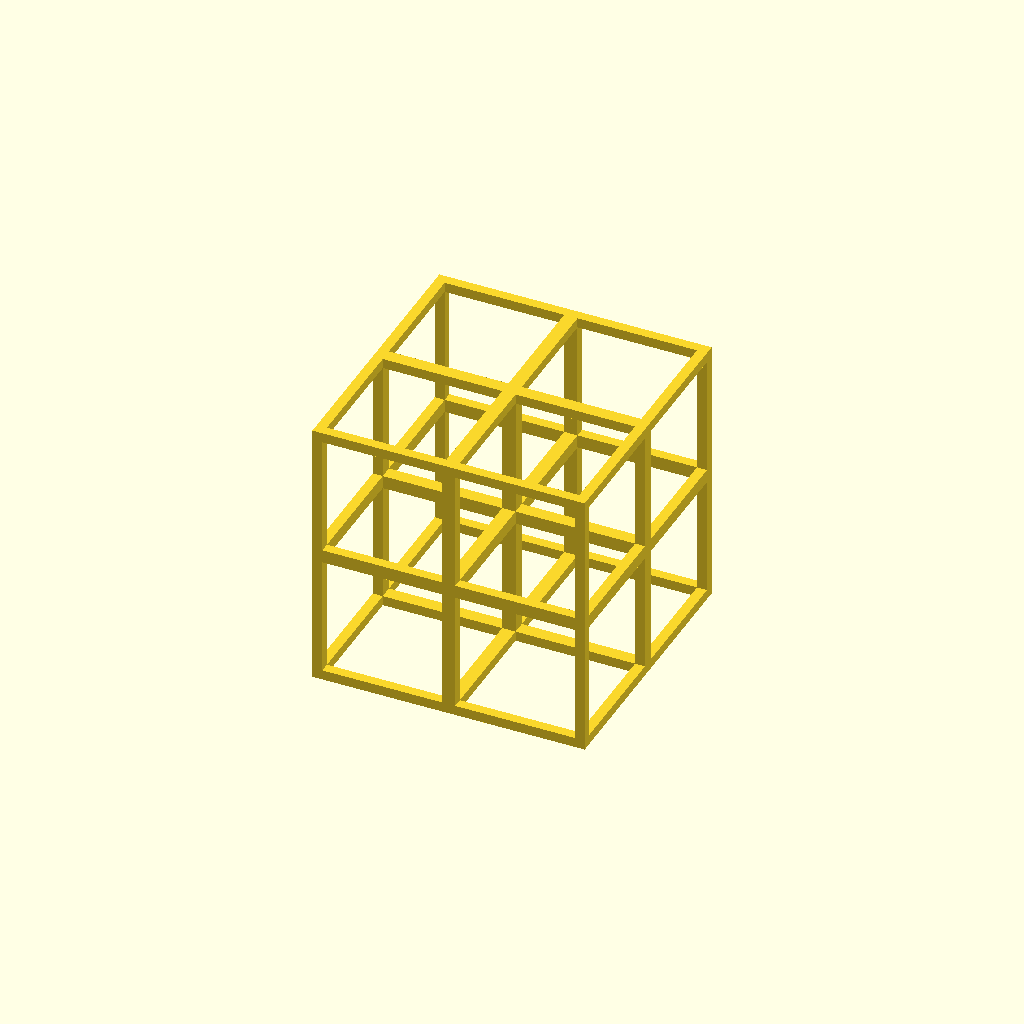
Cell 1 — every parameter at its default value.
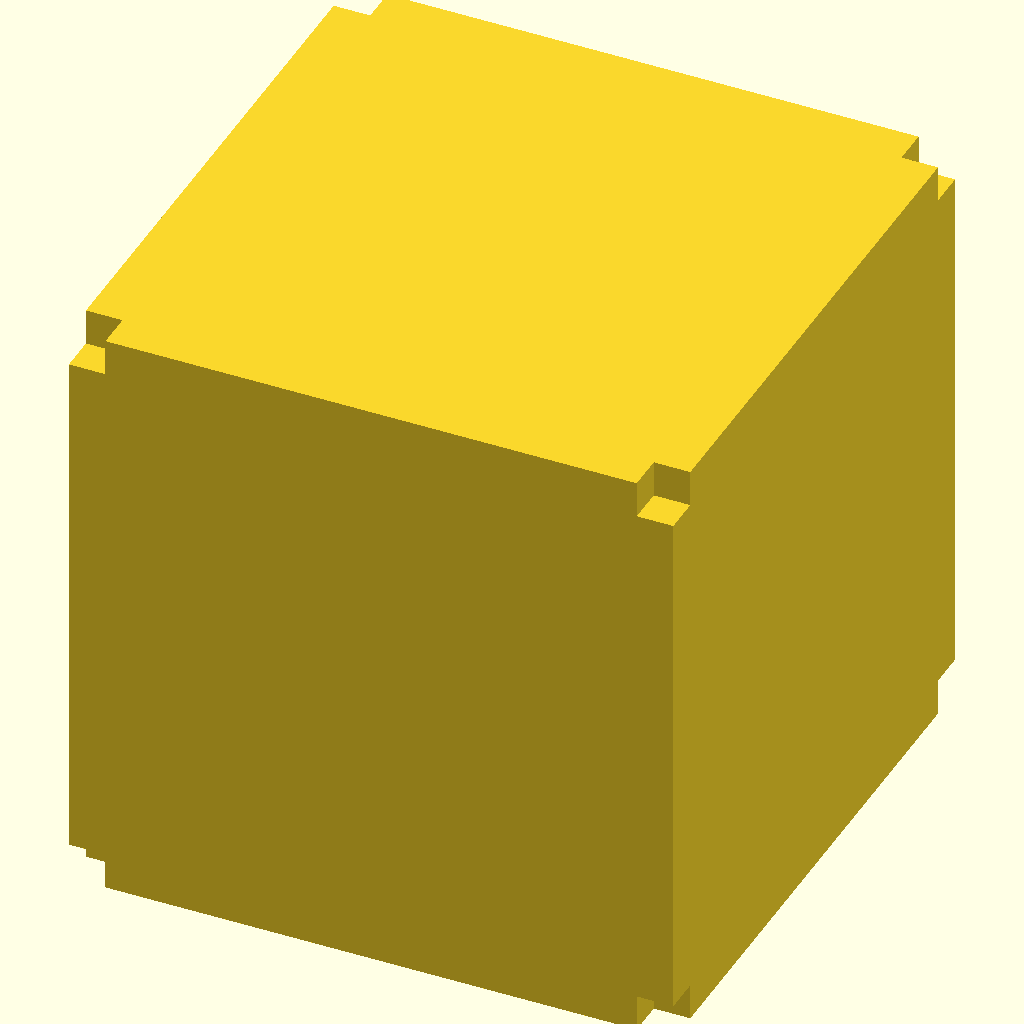
Cell 2 — frame_width set to 255, the other parameters unchanged.
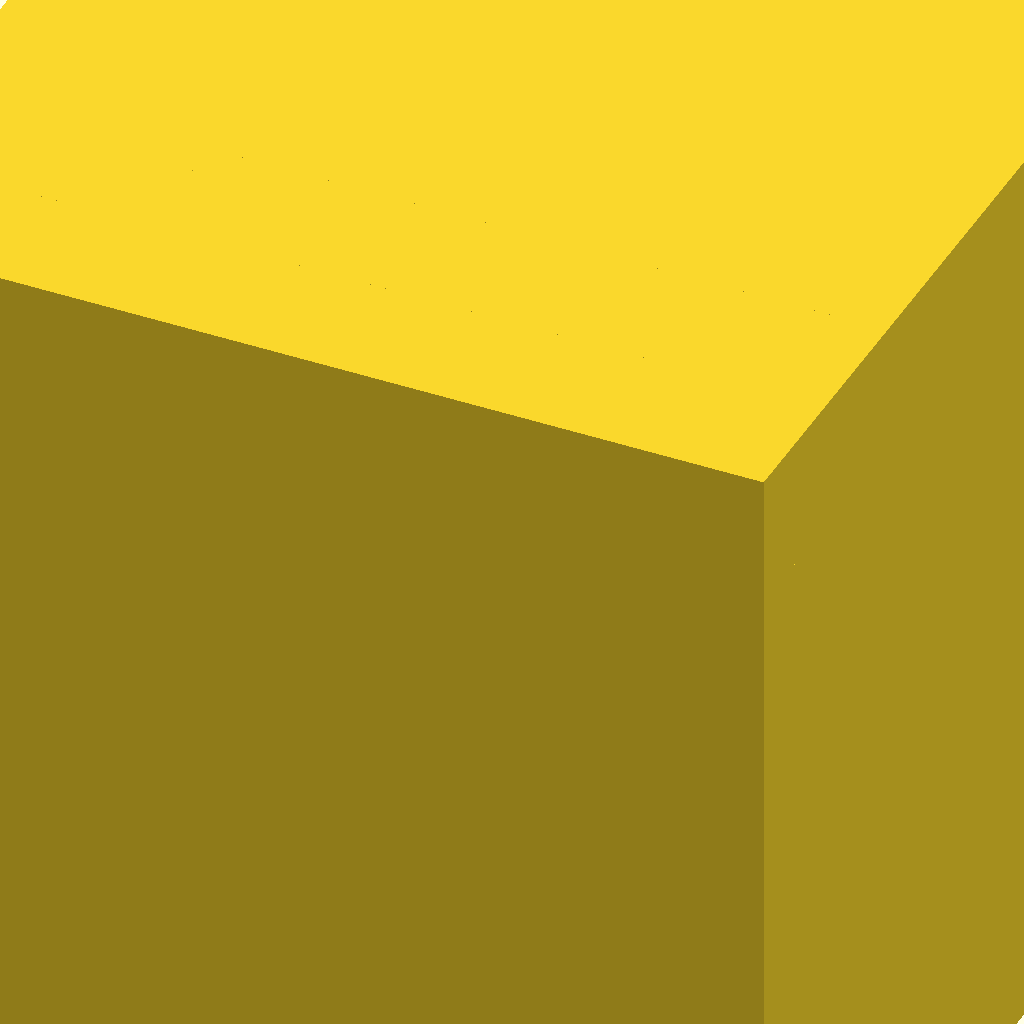
Cell 3: outer_frame_width = 255 (everything else at default).
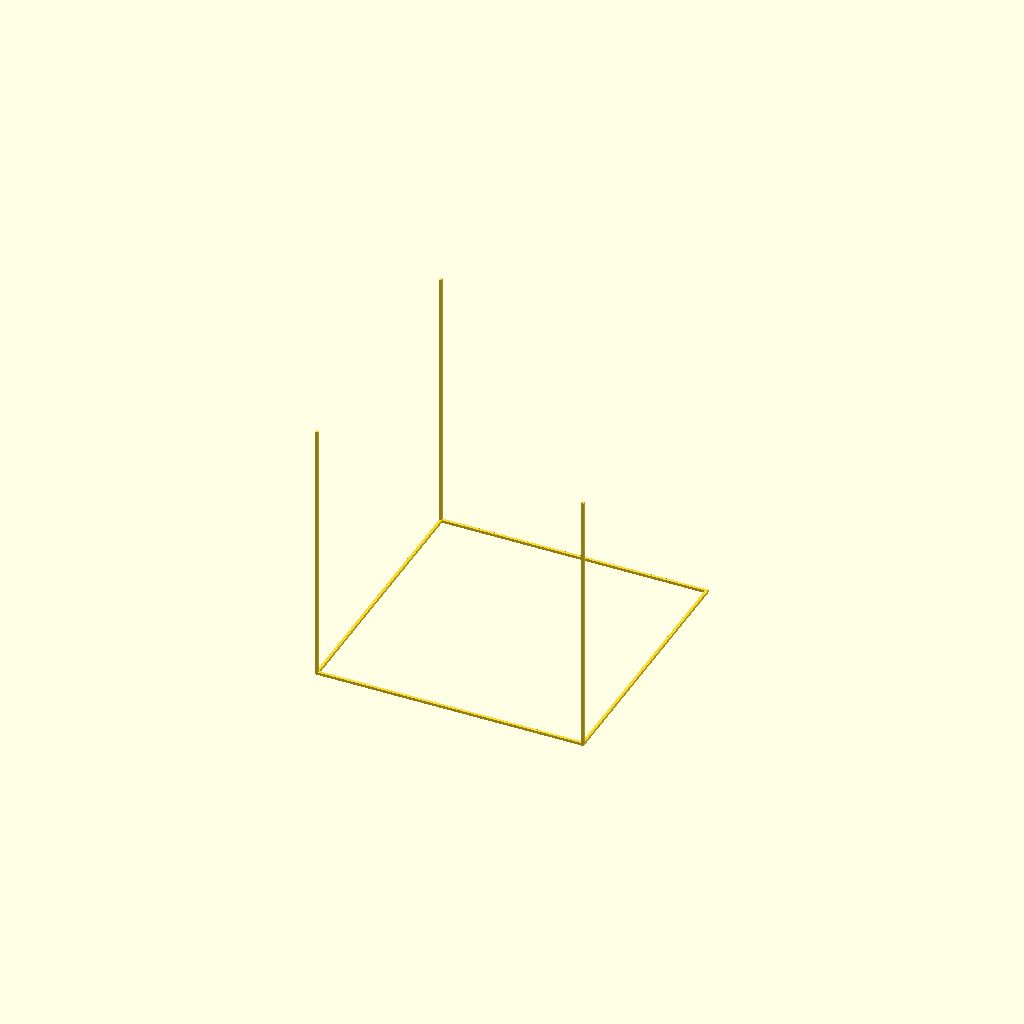
Cell 4: the same model with xy_pitch = 255.
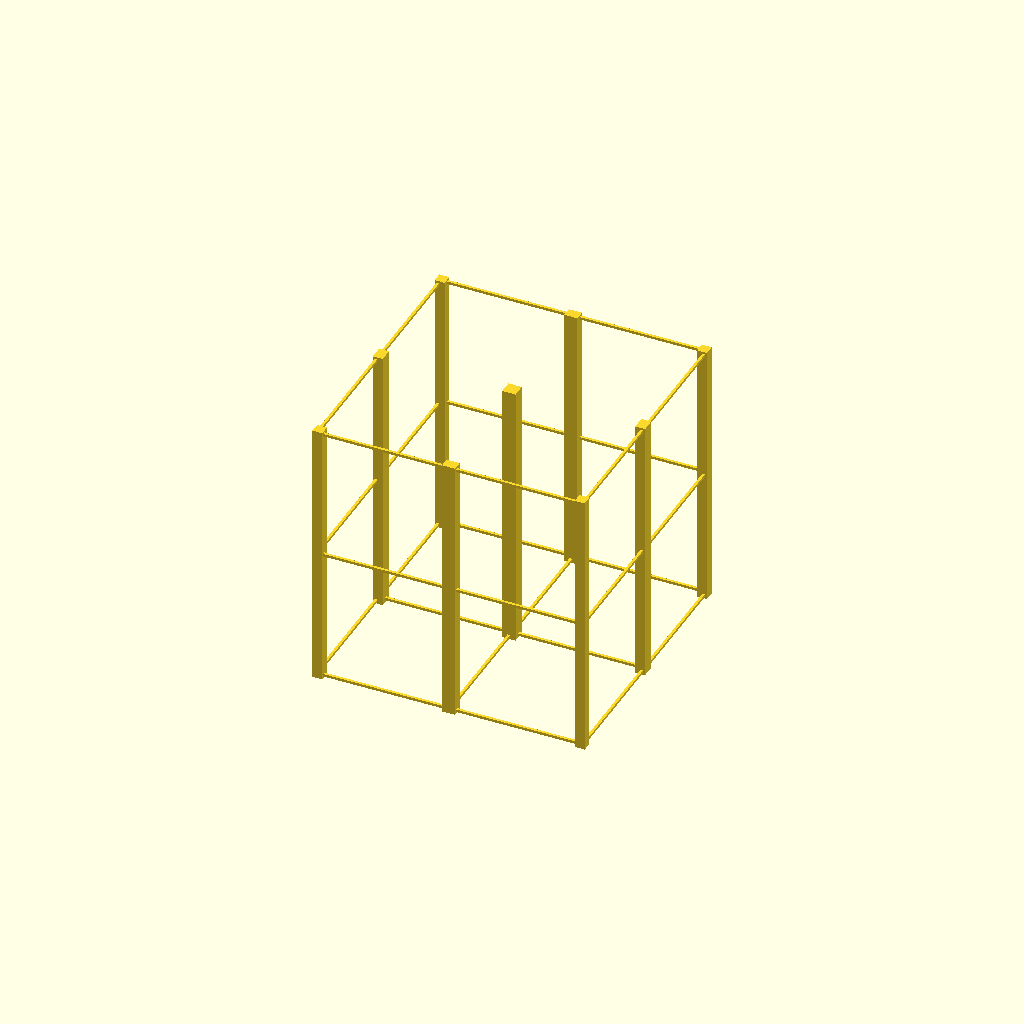
Cell 5: z_pitch = 255 (everything else at default).
All cells are drawn from one camera (rotation 55°, 0°, 25°, orthographic, colour scheme Cornfield), so only the parameter changes between them.
Source of the model, inputs/thingiverse/files/thing-2905667/files/metamaterial-13.scad:
// Meta-material Grid Generetator

// Hiroya Tanaka 
// Director, Social Fabrication Lab
// Professor, Keio University SFC
// 2018.04.22 in Den Haag (Netherland) ibis Hotel 
// 2018.05.11 in Kamakura (Japan) Home



echo(version=version());


frame_width=5;			// [0:255]

outer_frame_width=1;			// [0:255]

xy_pitch=50;         		// [0:255]

z_pitch=50;                    // [0:255]

x_rotation=0;			// [0:360]

y_rotation=0;			// [0:360]

z_rotation=0;			// [0:360]


// example:


render(convexity = 1) intersection(){
   cube(100+frame_width/2,true);
   structure();
  
}
 frame();



module structure(){
union(){
xggrid(frame_width,xy_pitch,frame_width,z_pitch,x_rotation,y_rotation,z_rotation);
yggrid(frame_width,xy_pitch,frame_width,z_pitch,x_rotation,y_rotation,z_rotation);
zggrid(frame_width,xy_pitch,frame_width,z_pitch,x_rotation,y_rotation,z_rotation);
 }
 }
 
module xggrid(xy_l,xy_p,z_l,z_p,x_r,y_r,z_r){
       
    
    for(zz=[-100:z_p:100])
    
    for(xx=[-100:xy_p:100])       
    
        //echo(xx,zz);
    rotate([x_r,y_r,z_r])
    
    translate([xx,0,zz])    
    cube([xy_l,200,xy_l],true);
      
    
    


}

module yggrid(xy_l,xy_p,z_l,z_p,x_r,y_r,z_r){
    
    for(yy=[-100:xy_p:100])
    
    for(xx=[-100:xy_p:100])       
    
        //echo(xx,zz);
    rotate([x_r,y_r,z_r])
    
    translate([xx,yy,0])    
    cube([xy_l,xy_l,200],true);
      
    
    

}

module zggrid(xy_l,xy_p,z_l,z_p,x_r,y_r,z_r){
    
    
    for(zz=[-100:z_p:100])
    
    for(yy=[-100:xy_p:100])       
    
        //echo(xx,zz);
    rotate([x_r,y_r,z_r])
    
    translate([0,yy,zz])    
    cube([200,xy_l,xy_l],true);
      
    
    
}
    
        
    

module frame(){
union(){
fxggrid(outer_frame_width,xy_pitch,frame_width,z_pitch,x_rotation,y_rotation,z_rotation);
fyggrid(outer_frame_width,xy_pitch,frame_width,z_pitch,x_rotation,y_rotation,z_rotation);
fzggrid(outer_frame_width,xy_pitch,frame_width,z_pitch,x_rotation,y_rotation,z_rotation);
 }
 }
 
module fxggrid(xy_l,xy_p,z_l,z_p,x_r,y_r,z_r){
       
    
    for(zz=[-50:100:-50]){
    
    for(xx=[-50:xy_p:50]){       
    translate([xx,0,zz])    
    cube([xy_l,100+xy_l,xy_l],true);
    }
    
    for(xx=[-50:xy_p:50]){       
    translate([0,xx,zz])    
    cube([100+xy_l, xy_l,xy_l],true);
    }
}
}  
    
    


    
   module fyggrid(xy_l,xy_p,z_l,z_p,x_r,y_r,z_r){
       
    
    for(yy=[-50:100:50]){
    
    for(xx=[-50:xy_p:50]){       
    translate([xx,yy,0])    
    cube([xy_l,xy_l,100+xy_l],true);
    }
    
    for(xx=[-50:xy_p:50]){       
    translate([0,yy,xx])    
    cube([100+xy_l, xy_l,xy_l],true);
    }
}
}       
    

   module fzggrid(xy_l,xy_p,z_l,z_p,x_r,y_r,z_r){
       
    
    for(xx=[-50:100:50]){
    
    for(yy=[-50:xy_p:50]){       
    translate([xx,0,yy])    
    cube([xy_l,100+xy_l,xy_l],true);
    }
    
    for(yy=[-50:xy_p:50]){       
    translate([xx,yy,0])    
    cube([xy_l,xy_l,100+xy_l],true);
    }
}
}    
Customizer parameters (derived from the source; name, type, default, range or options):
frame_width: number, default 5, range 0 to 255
outer_frame_width: number, default 1, range 0 to 255
xy_pitch: number, default 50, range 0 to 255
z_pitch: number, default 50, range 0 to 255
x_rotation: number, default 0, range 0 to 360
y_rotation: number, default 0, range 0 to 360
z_rotation: number, default 0, range 0 to 360
